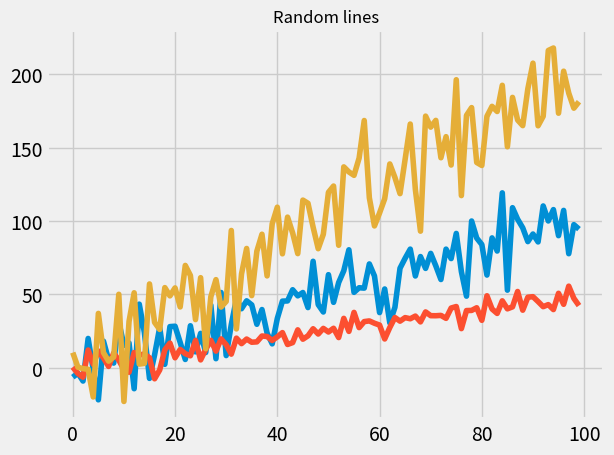

Generate this figure with matplotlib:
print('Welcome to Rodeo!')

# import our packages
import numpy as np
import pandas as pd

N = 100

df = pd.DataFrame({
    'A': pd.date_range(start='2016-01-01',periods=N,freq='D'),
    'x': np.linspace(0,stop=N-1,num=N),
    'y': np.random.rand(N),
    'C': np.random.choice(['Low','Medium','High'],N).tolist(),
    'D': np.random.normal(100, 10, size=(N)).tolist()
    })


df.head()

from matplotlib import pyplot as plt
x=df.x
with plt.style.context('fivethirtyeight'):
    plt.plot(x, np.sin(x*5) + x + np.random.randn(N)*15)
    plt.plot(x, np.sin(x*5) + 0.5 * x + np.random.randn(N)*5)
    plt.plot(x, np.sin(x) + 2 * x + np.random.randn(N)*20)

plt.title('Random lines')
plt.show()

